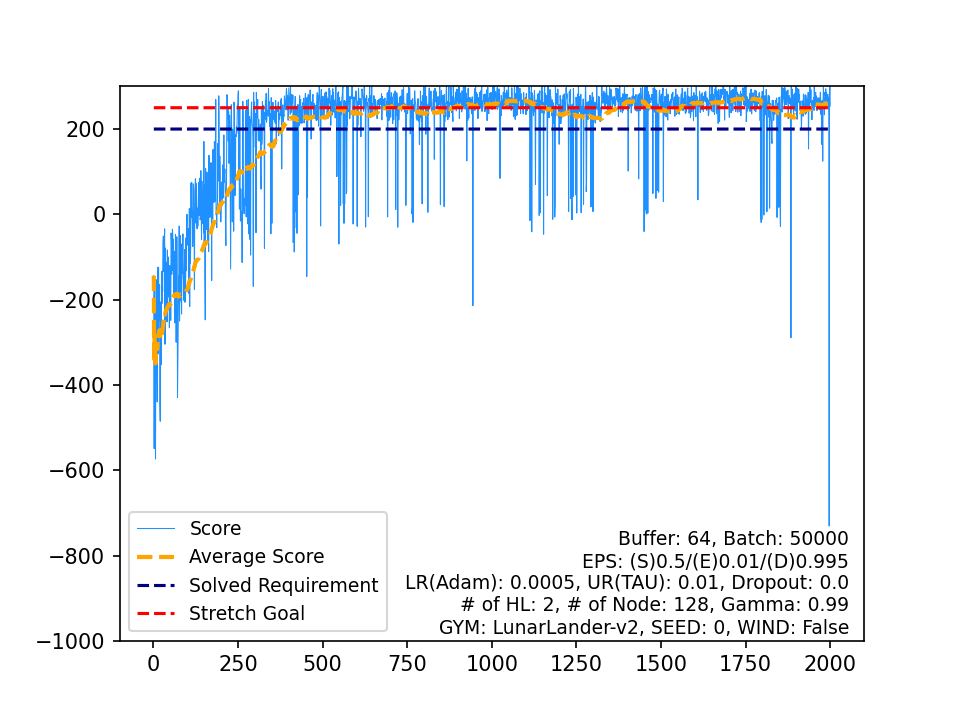

The table this chart was drawn from, first rows:
, Score, Average Score, Timestamp, Solved Requirement, Stretch Goal
0, -144, -144, 85, 200, 250
1, -549.4, -346.7, 76, 200, 250
2, -160, -284.5, 78, 200, 250
3, -455.1, -327.1, 84, 200, 250
4, -215.4, -304.8, 58, 200, 250
5, -573.8, -349.6, 102, 200, 250
6, -267.7, -337.9, 60, 200, 250
7, -153.1, -314.8, 71, 200, 250
8, -222.2, -304.5, 63, 200, 250
9, -296.9, -303.8, 66, 200, 250
10, -439.9, -316.1, 79, 200, 250
11, -172.5, -304.2, 58, 200, 250
12, -123.8, -290.3, 83, 200, 250
13, -327, -292.9, 87, 200, 250
14, -125.8, -281.8, 87, 200, 250
15, -248.5, -279.7, 76, 200, 250
16, -248, -277.8, 75, 200, 250
17, -165.1, -271.6, 84, 200, 250
18, -447.3, -280.8, 287, 200, 250
19, -485.3, -291, 97, 200, 250
20, -205.5, -287, 124, 200, 250
21, -254.7, -285.5, 151, 200, 250
22, -352.7, -288.4, 118, 200, 250
23, -134.8, -282, 151, 200, 250
24, -209.3, -279.1, 115, 200, 250
25, -133.3, -273.5, 163, 200, 250
26, -182, -270.1, 154, 200, 250
27, -64.35, -262.8, 108, 200, 250
28, -50.92, -255.5, 245, 200, 250
29, -54.16, -248.8, 179, 200, 250
30, -134, -245.1, 236, 200, 250
31, -63.94, -239.4, 138, 200, 250
32, -34.04, -233.2, 181, 200, 250
33, -304.6, -235.3, 440, 200, 250
34, -79.01, -230.8, 99, 200, 250
35, -131, -228, 207, 200, 250
36, -177.7, -226.7, 374, 200, 250
37, -117.6, -223.8, 585, 200, 250
38, -112.8, -221, 161, 200, 250
39, -252.1, -221.7, 621, 200, 250
40, -83.55, -218.4, 171, 200, 250
41, -189.6, -217.7, 626, 200, 250
42, -151, -216.1, 345, 200, 250
43, -100.1, -213.5, 308, 200, 250
44, -193.6, -213.1, 206, 200, 250
45, -120.2, -211, 439, 200, 250
46, -266, -212.2, 227, 200, 250
47, -120.1, -210.3, 206, 200, 250
48, -227.4, -210.6, 384, 200, 250
49, -166.8, -209.8, 547, 200, 250
50, -248.6, -210.5, 745, 200, 250
51, -43.94, -207.3, 393, 200, 250
52, -63.89, -204.6, 243, 200, 250
53, -140.6, -203.4, 493, 200, 250
54, -96.74, -201.5, 362, 200, 250
55, -34.67, -198.5, 999, 200, 250
56, -48.58, -195.9, 239, 200, 250
57, -131.9, -194.8, 296, 200, 250
58, -58.57, -192.5, 118, 200, 250
59, -190.4, -192.4, 999, 200, 250
... 1,940 more rows
